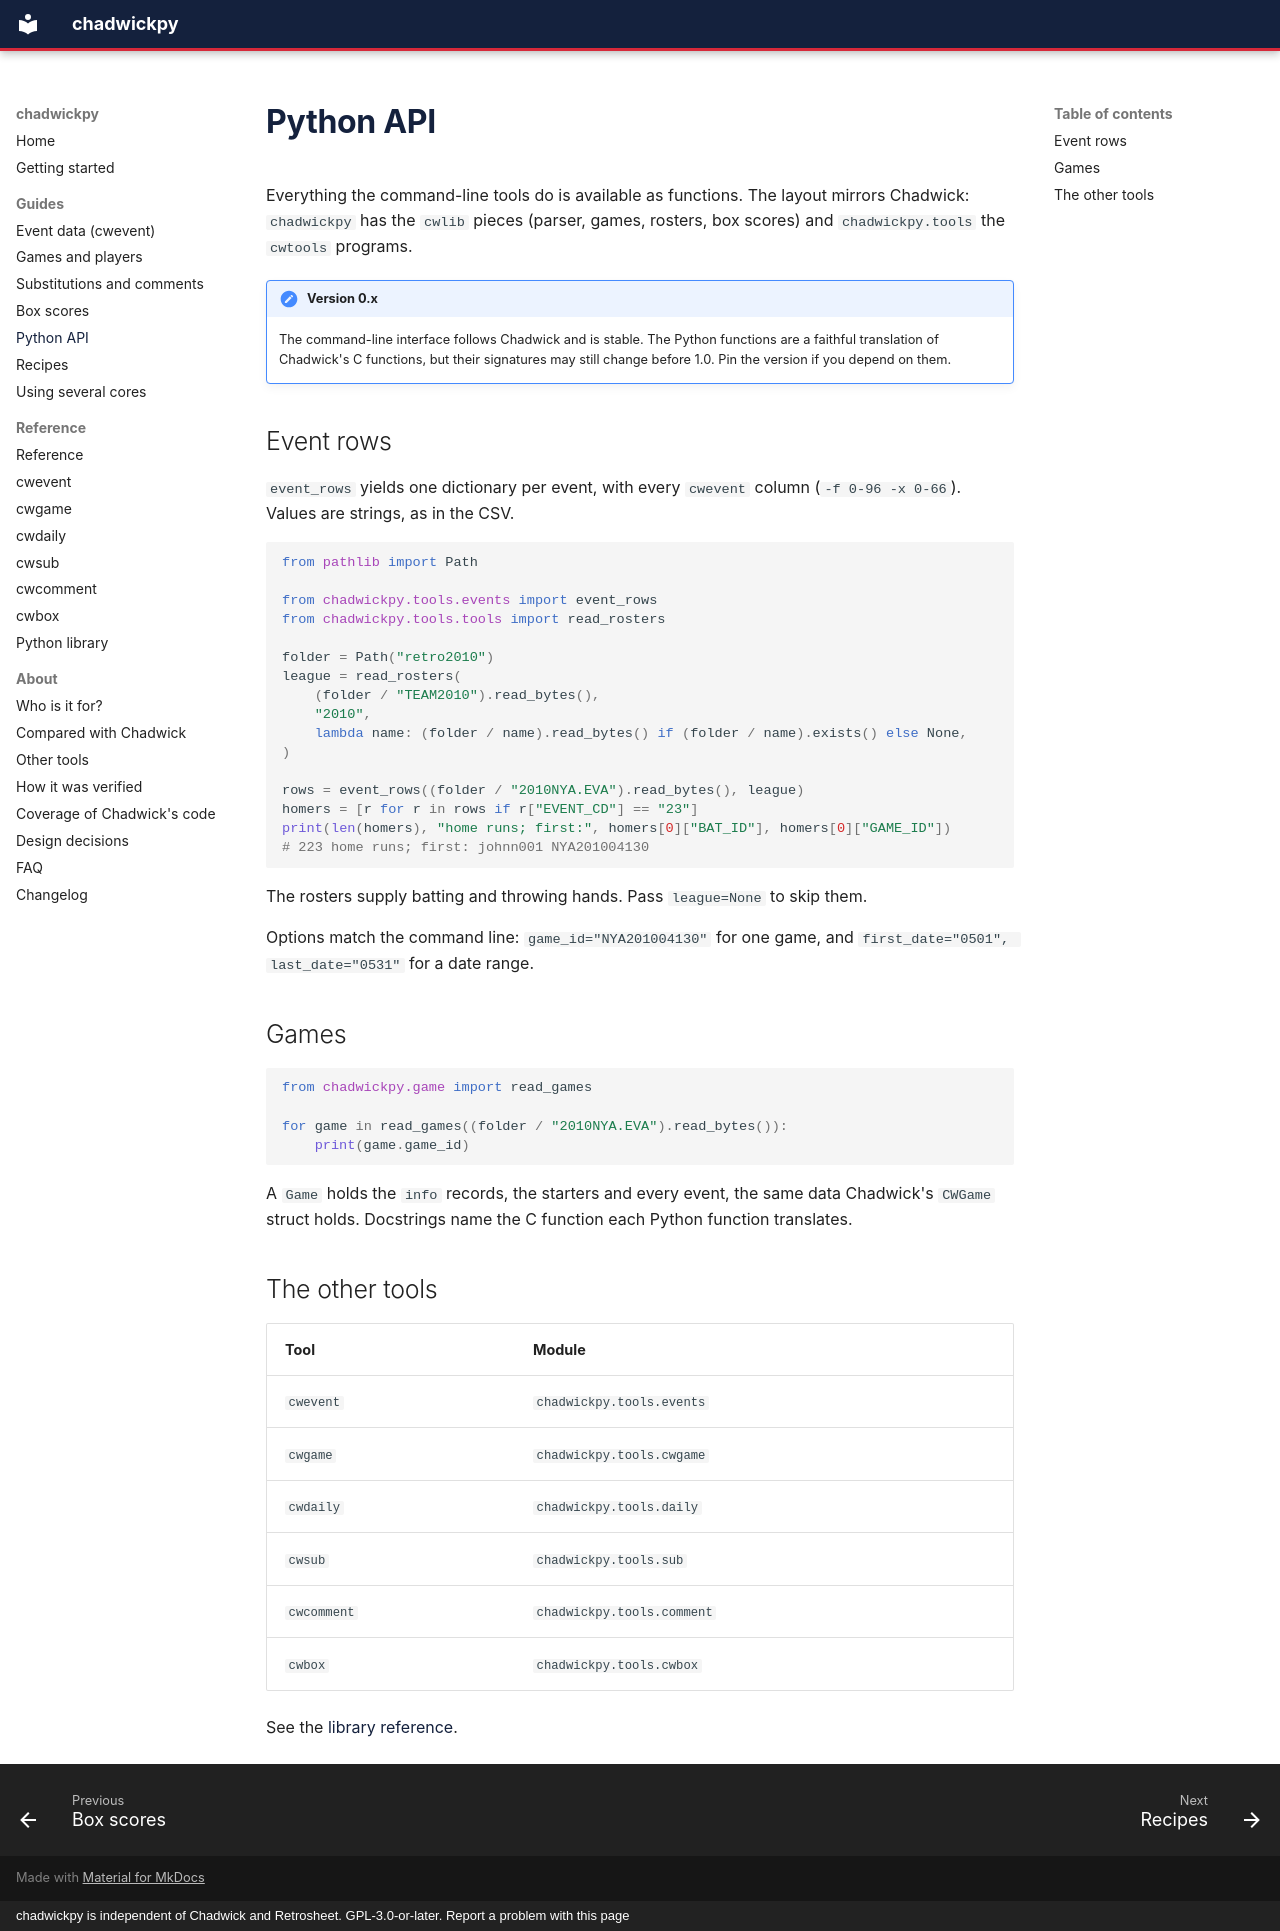

repository: cbwinslow/chadwickpy · page: guides/python-api/index.html · generator: mkdocs · copyright: chadwickpy is independent of Chadwick and Retrosheet. GPL-3.0-or-later. Report a problem with this page

---
description: Call chadwickpy from Python instead of the command line - iterate event rows as dictionaries, read games, and load rosters, with working examples.
---

# Python API

Everything the command-line tools do is available as functions. The layout mirrors Chadwick:
`chadwickpy` has the `cwlib` pieces (parser, games, rosters, box scores) and
`chadwickpy.tools` the `cwtools` programs.

!!! note "Version 0.x"
    The command-line interface follows Chadwick and is stable. The Python functions are a
    faithful translation of Chadwick's C functions, but their signatures may still change
    before 1.0. Pin the version if you depend on them.

## Event rows

`event_rows` yields one dictionary per event, with every `cwevent` column (`-f 0-96 -x 0-66`).
Values are strings, as in the CSV.

```python
from pathlib import Path

from chadwickpy.tools.events import event_rows
from chadwickpy.tools.tools import read_rosters

folder = Path("retro2010")
league = read_rosters(
    (folder / "TEAM2010").read_bytes(),
    "2010",
    lambda name: (folder / name).read_bytes() if (folder / name).exists() else None,
)

rows = event_rows((folder / "2010NYA.EVA").read_bytes(), league)
homers = [r for r in rows if r["EVENT_CD"] == "23"]
print(len(homers), "home runs; first:", homers[0]["BAT_ID"], homers[0]["GAME_ID"])
# 223 home runs; first: johnn001 NYA201004130
```

The rosters supply batting and throwing hands. Pass `league=None` to skip them.

Options match the command line: `game_id="NYA201004130"` for one game, and
`first_date="0501", last_date="0531"` for a date range.

## Games

```python
from chadwickpy.game import read_games

for game in read_games((folder / "2010NYA.EVA").read_bytes()):
    print(game.game_id)
```

A `Game` holds the `info` records, the starters and every event, the same data Chadwick's
`CWGame` struct holds. Docstrings name the C function each Python function translates.

## The other tools

| Tool | Module |
|---|---|
| `cwevent` | `chadwickpy.tools.events` |
| `cwgame` | `chadwickpy.tools.cwgame` |
| `cwdaily` | `chadwickpy.tools.daily` |
| `cwsub` | `chadwickpy.tools.sub` |
| `cwcomment` | `chadwickpy.tools.comment` |
| `cwbox` | `chadwickpy.tools.cwbox` |

See the [library reference](../reference/library.md).
